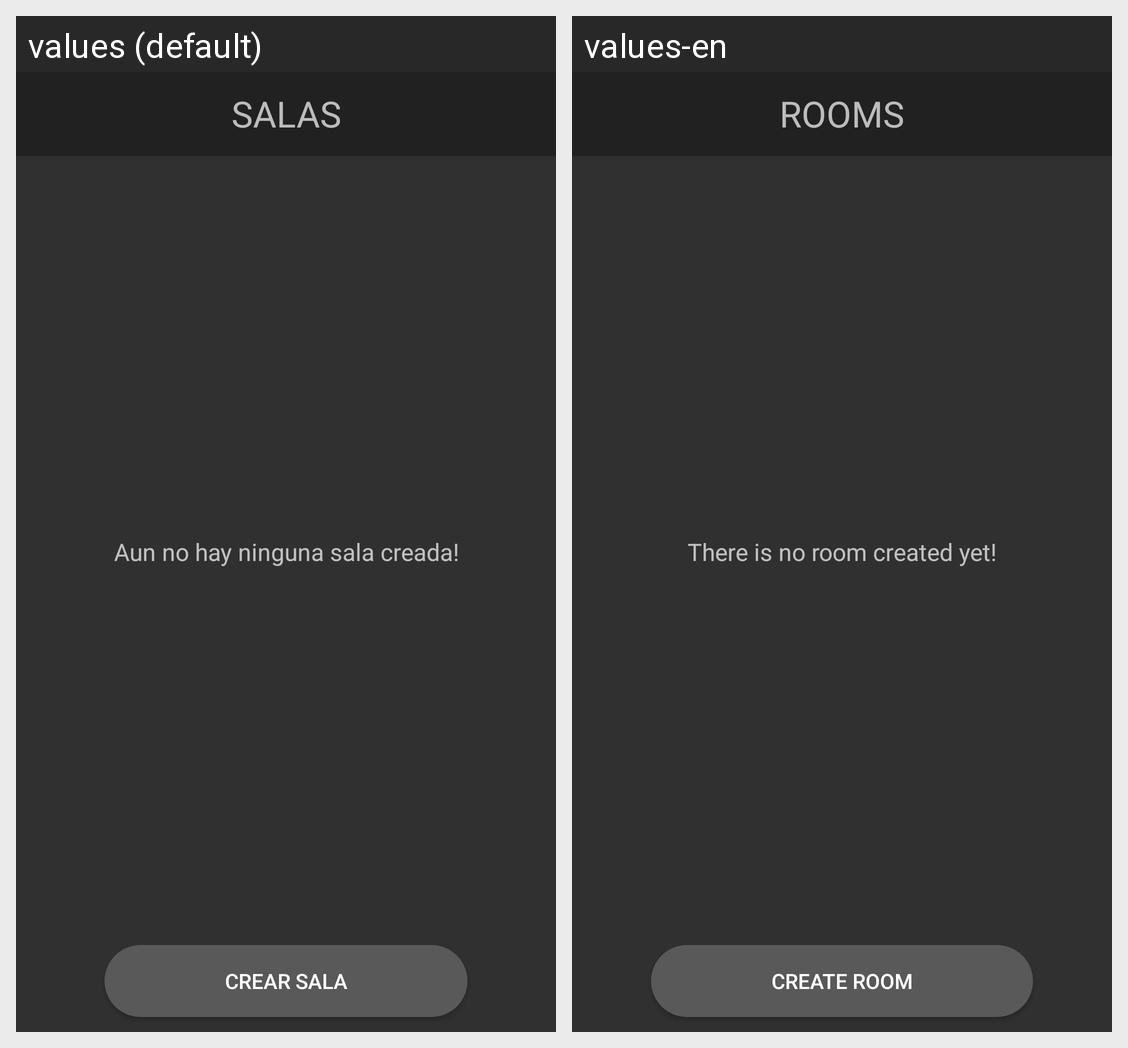

Translations of the strings shown on this Android screen, per locale in the grid:
Android screen res/layout/activity_room.xml rendered under 2 locales, left to right: values (default), values-en. Device: Nexus 5 (rendered at 1080×1920; each locale shown at half size, 540×960, under a caption strip naming it); theme Theme.AppCompat.NoActionBar.
Strings drawn on this screen, with the default value and each locale's value (text and hints the layout hard-codes, and strings that could not be matched under every locale, appear in the picture but are not listed):

mensaje_noSalas
  values: Aun no hay ninguna sala creada!
  values-en: There is no room created yet!

salas_crearSala
  values: CREAR SALA
  values-en: CREATE ROOM

salas_title
  values: SALAS
  values-en: ROOMS
